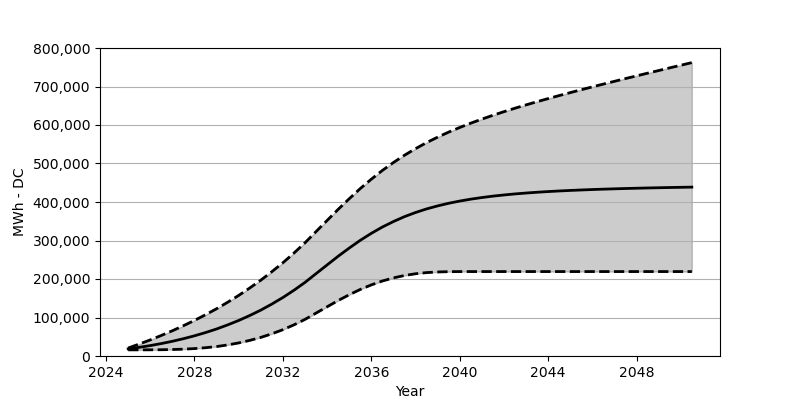

The table this chart was drawn from, first rows:
Date, Low, Base, High
2025-01, 15958, 18566, 20731
2025-07, 15989, 22473, 30998
2026-01, 16071, 27071, 41792
2026-07, 16298, 32266, 53338
2027-01, 16834, 38215, 65595
2027-07, 17772, 44864, 78563
2028-01, 19277, 52410, 92408
2028-07, 21514, 60842, 107108
2029-01, 24545, 70203, 122798
2029-07, 28731, 80707, 139498
2030-01, 33998, 92274, 157415
2030-07, 40503, 105057, 176517
2031-01, 48328, 119190, 196949
2031-07, 57585, 134756, 218814
2032-01, 68409, 151889, 242225
2032-07, 80893, 170662, 267317
2033-01, 95191, 191238, 294212
2033-07, 111438, 213804, 323066
2034-01, 127911, 236597, 352127
2034-07, 144024, 258946, 380765
2035-01, 159126, 280347, 408495
2035-07, 172816, 300336, 434762
2036-01, 184702, 318603, 459287
2036-07, 194794, 334932, 481955
2037-01, 202918, 349313, 502666
2037-07, 209103, 361910, 521448
2038-01, 213660, 372724, 538612
2038-07, 216618, 381991, 554210
2039-01, 218278, 389878, 568436
2039-07, 219030, 396671, 581528
2040-01, 219288, 402454, 593569
2040-07, 219309, 407372, 604805
2041-01, 219309, 411588, 615320
2041-07, 219309, 415217, 625206
2042-01, 219309, 418268, 634649
2042-07, 219309, 420989, 643607
2043-01, 219309, 423288, 652256
2043-07, 219309, 425329, 660565
2044-01, 219309, 427103, 668616
2044-07, 219309, 428659, 676472
2045-01, 219309, 430041, 684152
2045-07, 219309, 431236, 691698
2046-01, 219309, 432370, 699068
2046-07, 219309, 433339, 706326
2047-01, 219309, 434226, 713511
2047-07, 219309, 435040, 720624
2048-01, 219309, 435752, 727634
2048-07, 219309, 436473, 734644
2049-01, 219309, 437061, 741530
2049-07, 219309, 437617, 748416
2050-01, 219309, 438143, 755251
2050-07, 219309, 438659, 762055
